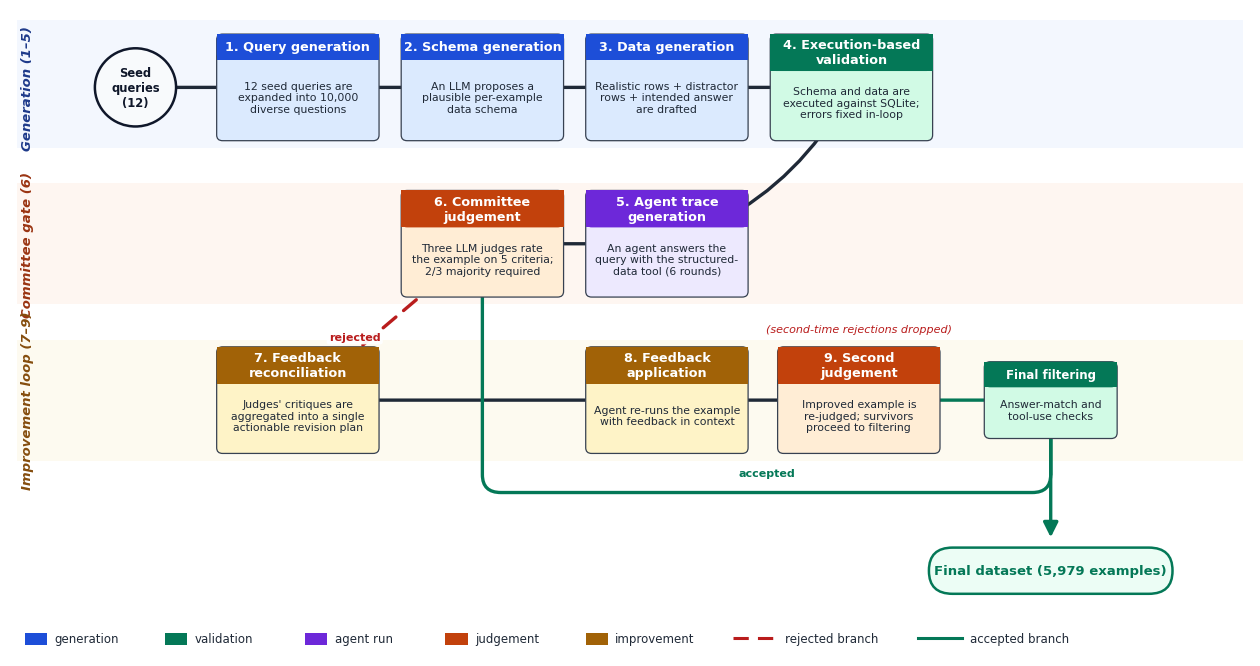

Python code for this plot:
"""
FinOpsBench-v1 construction-pipeline overview figure.

Each of the 9 stages is drawn as a rounded panel with:
  - a coloured title bar (stage number + name)
  - a 1-2 line description of what happens in the stage
  - a sizeable corner icon glyph that suggests the stage's role

Stages 1-5 form the linear generation phase; Stage 6 is the committee
gate; Stages 7-8 are the improvement loop; Stage 9 is the second
judgement that re-feeds the committee gate; the surviving items
proceed to final filtering. Arrows are coloured-coded:
  - dark grey: the main forward path
  - red dashed: the "rejected" branch (feedback loop)
  - green:       the "accepted" branch into final filtering
"""

from __future__ import annotations

import matplotlib.pyplot as plt
import matplotlib.patches as mpatches
from matplotlib.patches import FancyBboxPatch, FancyArrowPatch, Circle, Rectangle, Polygon

plt.rcParams.update({
    "font.family": "sans-serif",
    "font.sans-serif": ["DejaVu Sans"],
    "savefig.dpi": 450,        # high-res so user can rescale freely
    "savefig.bbox": "tight",
})


# (number, title, body, icon, fill, header)
STAGES = {
    1: ("Query generation",
        "12 seed queries are\nexpanded into 10,000\ndiverse questions",
        "seed_to_many", "#dbeafe", "#1d4ed8"),
    2: ("Schema generation",
        "An LLM proposes a\nplausible per-example\ndata schema",
        "schema",       "#dbeafe", "#1d4ed8"),
    3: ("Data generation",
        "Realistic rows + distractor\nrows + intended answer\nare drafted",
        "rows_big",     "#dbeafe", "#1d4ed8"),
    4: ("Execution-based\nvalidation",
        "Schema and data are\nexecuted against SQLite;\nerrors fixed in-loop",
        "gear_check",   "#d1fae5", "#047857"),
    5: ("Agent trace\ngeneration",
        "An agent answers the\nquery with the structured-\ndata tool (6 rounds)",
        "robot",        "#ede9fe", "#6d28d9"),
    6: ("Committee\njudgement",
        "Three LLM judges rate\nthe example on 5 criteria;\n2/3 majority required",
        "scales",       "#ffedd5", "#c2410c"),
    7: ("Feedback\nreconciliation",
        "Judges' critiques are\naggregated into a single\nactionable revision plan",
        "merge_big",    "#fef3c7", "#a16207"),
    8: ("Feedback\napplication",
        "Agent re-runs the example\nwith feedback in context",
        "loop_big",     "#fef3c7", "#a16207"),
    9: ("Second\njudgement",
        "Improved example is\nre-judged; survivors\nproceed to filtering",
        "scales",       "#ffedd5", "#c2410c"),
}


# Lanes (y-coordinates) — pulled closer so there's less whitespace
# between rows but panels still don't touch (gap ≈ 0.7 below).
LANE_GEN  = 7.0
LANE_GATE = 4.8
LANE_LOOP = 2.6

# Grid columns shared with the top row.
COL_A = 1.6   # seed
COL_B = 3.8   # stage 1
COL_C = 6.3   # stage 2
COL_D = 8.8   # stage 3
COL_E = 11.3  # stage 4

# Per request: Committee judgement and Agent trace generation must occupy
# the columns of Schema generation (COL_C) and Data generation (COL_D).
NODES = {
    "seed":   (COL_A, LANE_GEN,  "circle"),
    1:        (COL_B, LANE_GEN,  "panel"),
    2:        (COL_C, LANE_GEN,  "panel"),
    3:        (COL_D, LANE_GEN,  "panel"),
    4:        (COL_E, LANE_GEN,  "panel"),
    5:        (COL_D, LANE_GATE, "panel"),  # was off to the right
    6:        (COL_C, LANE_GATE, "panel"),  # was at COL_D
    7:        (COL_B, LANE_LOOP, "panel"),
    8:        (COL_D, LANE_LOOP, "panel"),
    9:        (11.4,  LANE_LOOP, "panel"),
    "filter": (14.0,  LANE_LOOP, "panel_small"),
    "end":    (14.0,  0.2,       "pill"),
}

PANEL_W = 2.2
PANEL_H = 1.50          # tall enough to fit 2-line title bars when needed
PANEL_SMALL_W = 1.8


# ---------------------------------------------------------------------------
# Bigger, more recognisable icon glyphs.
# All draw centred at (cx, cy) and fit in ~0.55x0.55.
# ---------------------------------------------------------------------------

def draw_icon(ax, kind: str, cx: float, cy: float, color: str):
    R = 0.22  # nominal half-size — sized to fit comfortably in panel corner
    lw = 1.6

    if kind == "seed_to_many":
        # One seed dot on the left, three dots fanned out on the right.
        ax.scatter([cx - R * 0.85], [cy], color=color, s=42, zorder=3)
        for dy in (-R * 0.7, 0, R * 0.7):
            ax.scatter([cx + R * 0.85], [cy + dy], color=color,
                       s=28, zorder=3)
            ax.annotate("", xy=(cx + R * 0.7, cy + dy),
                        xytext=(cx - R * 0.6, cy),
                        arrowprops=dict(arrowstyle="->", color=color, lw=1.2))

    elif kind == "schema":
        # Database cylinder + a few rows underneath (suggestive of schema+rows).
        # Cylinder.
        ax.add_patch(mpatches.Ellipse((cx, cy + R * 0.65), 1.6 * R, 0.40 * R,
                                      ec=color, fc="none", lw=lw))
        ax.plot([cx - R * 0.8, cx - R * 0.8], [cy + R * 0.65, cy - R * 0.10],
                color=color, lw=lw)
        ax.plot([cx + R * 0.8, cx + R * 0.8], [cy + R * 0.65, cy - R * 0.10],
                color=color, lw=lw)
        ax.add_patch(mpatches.Arc((cx, cy - R * 0.10), 1.6 * R, 0.40 * R,
                                  theta1=180, theta2=360, ec=color, lw=lw))
        # Two horizontal lines on the side of the cylinder.
        for dy in (0.30, 0.10):
            ax.add_patch(mpatches.Arc(
                (cx, cy + R * dy), 1.6 * R, 0.40 * R,
                theta1=190, theta2=350, ec=color, lw=0.9, alpha=0.6))

    elif kind == "rows_big":
        # Stack of three rounded rows.
        for dy in (0.50, 0.10, -0.30):
            ax.add_patch(FancyBboxPatch(
                (cx - R * 0.85, cy + R * dy - R * 0.10),
                1.7 * R, 0.22 * R,
                boxstyle="round,pad=0,rounding_size=0.04",
                ec=color, fc="none", lw=lw))

    elif kind == "gear_check":
        # Gear silhouette (octagon with notches) + check mark.
        # Outer gear circle.
        ax.add_patch(Circle((cx - R * 0.35, cy), R * 0.55, ec=color,
                            fc="none", lw=lw))
        # Eight gear teeth as small radial lines.
        import math
        for k in range(8):
            ang = k * math.pi / 4
            x0 = cx - R * 0.35 + R * 0.55 * math.cos(ang)
            y0 = cy + R * 0.55 * math.sin(ang)
            x1 = cx - R * 0.35 + R * 0.78 * math.cos(ang)
            y1 = cy + R * 0.78 * math.sin(ang)
            ax.plot([x0, x1], [y0, y1], color=color, lw=lw)
        # Check mark on the right.
        cx2 = cx + R * 0.55
        ax.plot([cx2 - R * 0.30, cx2 - R * 0.05, cx2 + R * 0.40],
                [cy + R * 0.05, cy - R * 0.30, cy + R * 0.40],
                color=color, lw=lw + 0.6, solid_capstyle="round")

    elif kind == "robot":
        # Robot head (rounded square with eyes, mouth, antenna and arms).
        # Antenna.
        ax.plot([cx, cx], [cy + R * 0.70, cy + R * 1.05], color=color, lw=lw)
        ax.scatter([cx], [cy + R * 1.1], color=color, s=30, zorder=4)
        # Head.
        ax.add_patch(FancyBboxPatch(
            (cx - R * 0.85, cy - R * 0.30), 1.7 * R, 1.0 * R,
            boxstyle="round,pad=0.0,rounding_size=0.08",
            ec=color, fc="none", lw=lw))
        # Eyes.
        ax.add_patch(Circle((cx - R * 0.35, cy + R * 0.25), R * 0.13,
                            ec=color, fc=color, lw=0))
        ax.add_patch(Circle((cx + R * 0.35, cy + R * 0.25), R * 0.13,
                            ec=color, fc=color, lw=0))
        # Mouth.
        ax.plot([cx - R * 0.30, cx + R * 0.30],
                [cy - R * 0.05, cy - R * 0.05], color=color, lw=lw,
                solid_capstyle="round")
        # Side antennae (or "arms").
        ax.plot([cx - R * 0.85, cx - R * 1.10],
                [cy + R * 0.35, cy + R * 0.55], color=color, lw=lw)
        ax.plot([cx + R * 0.85, cx + R * 1.10],
                [cy + R * 0.35, cy + R * 0.55], color=color, lw=lw)

    elif kind == "scales":
        # Scales of justice — base, pole, beam, two pans.
        # Base.
        ax.plot([cx - R * 0.55, cx + R * 0.55],
                [cy - R * 0.85, cy - R * 0.85], color=color, lw=lw + 1)
        # Pole.
        ax.plot([cx, cx], [cy - R * 0.85, cy + R * 0.70], color=color, lw=lw)
        # Beam.
        ax.plot([cx - R * 0.85, cx + R * 0.85],
                [cy + R * 0.70, cy + R * 0.70], color=color, lw=lw)
        # Hanging strings to pans.
        ax.plot([cx - R * 0.85, cx - R * 0.85],
                [cy + R * 0.70, cy + R * 0.20], color=color, lw=lw * 0.7)
        ax.plot([cx + R * 0.85, cx + R * 0.85],
                [cy + R * 0.70, cy + R * 0.20], color=color, lw=lw * 0.7)
        # Pans (small arcs / shallow bowls).
        ax.add_patch(mpatches.Arc((cx - R * 0.85, cy + R * 0.20),
                                  R * 0.85, R * 0.50,
                                  theta1=180, theta2=360, ec=color, lw=lw))
        ax.add_patch(mpatches.Arc((cx + R * 0.85, cy + R * 0.20),
                                  R * 0.85, R * 0.50,
                                  theta1=180, theta2=360, ec=color, lw=lw))

    elif kind == "merge_big":
        # Three arrows merging into one (funnel shape).
        for dy in (-R * 0.75, 0, R * 0.75):
            ax.annotate("", xy=(cx + R * 0.15, cy),
                        xytext=(cx - R * 0.85, cy + dy),
                        arrowprops=dict(arrowstyle="->", color=color,
                                        lw=lw, shrinkA=2, shrinkB=2))
        ax.annotate("", xy=(cx + R * 1.05, cy), xytext=(cx + R * 0.20, cy),
                    arrowprops=dict(arrowstyle="-|>", color=color,
                                    lw=lw + 0.4, shrinkA=2, shrinkB=0))

    elif kind == "loop_big":
        # Circular refresh-style arrow.
        ax.add_patch(mpatches.Arc((cx, cy), R * 1.7, R * 1.7,
                                  theta1=30, theta2=330,
                                  ec=color, lw=lw + 0.4))
        # Arrowhead at end of arc.
        import math
        end_angle = math.radians(30)
        ex = cx + (R * 0.85) * math.cos(end_angle)
        ey = cy + (R * 0.85) * math.sin(end_angle)
        ax.annotate("",
                    xy=(ex + R * 0.05, ey + R * 0.18),
                    xytext=(ex, ey),
                    arrowprops=dict(arrowstyle="-|>", color=color, lw=lw + 0.4,
                                    mutation_scale=14))


# ---------------------------------------------------------------------------
# Panel + arrow drawing.
# ---------------------------------------------------------------------------

ICON_INSET_X = 0.30  # icon-centre distance from panel-right
ICON_INSET_Y = 0.30  # icon-centre distance from panel-bottom


def draw_panel(ax, x, y, w, h, title, body, icon_kind, fill, header_color,
               small=False):
    # Two-line titles need a taller header strip.
    title_h = 0.52 if ("\n" in title) else 0.36

    ax.add_patch(FancyBboxPatch(
        (x - w / 2, y - h / 2), w, h,
        boxstyle="round,pad=0,rounding_size=0.08",
        ec="#374151", fc=fill, lw=0.9, zorder=2))

    ax.add_patch(Rectangle(
        (x - w / 2, y + h / 2 - title_h),
        w, title_h, ec="none", fc=header_color, zorder=3))
    ax.add_patch(FancyBboxPatch(
        (x - w / 2, y + h / 2 - title_h), w, title_h,
        boxstyle="round,pad=0,rounding_size=0.08",
        ec="none", fc=header_color, lw=0, zorder=2.5))

    ax.text(x, y + h / 2 - title_h / 2,
            title, ha="center", va="center",
            fontsize=8.5 if small else 9.2, color="white",
            weight="bold", zorder=4)

    # Body text — anchored top-left of the body area. Icons removed by
    # request; user will overlay their own. Body text is centred a bit
    # lower so the body area doesn't look top-heavy when empty of glyphs.
    ax.text(x, y - title_h / 2 + 0.04,
            body, ha="center", va="center",
            fontsize=7.8, color="#1f2937", zorder=4)


def draw_stage_panel(ax, num):
    x, y, _ = NODES[num]
    title, body, icon, fill, header = STAGES[num]
    draw_panel(ax, x, y, PANEL_W, PANEL_H, f"{num}. {title}",
               body, icon, fill, header)


def draw_circle_node(ax, key, label, color="#0f172a"):
    x, y, _ = NODES[key]
    ax.add_patch(Circle((x, y), 0.55, ec=color, fc="#f8fafc",
                        lw=1.8, zorder=4))
    ax.text(x, y, label, ha="center", va="center",
            fontsize=8.3, color=color, weight="bold", zorder=5)


def draw_pill_node(ax, key, label, color="#047857"):
    x, y, _ = NODES[key]
    # Wider pill so the "(5,979 examples)" string fits comfortably.
    pill_w = 3.3
    pill_h = 0.65
    ax.add_patch(FancyBboxPatch(
        (x - pill_w / 2, y - pill_h / 2), pill_w, pill_h,
        boxstyle="round,pad=0,rounding_size=0.32",
        ec=color, fc="#ecfdf5", lw=1.8, zorder=4))
    ax.text(x, y, label, ha="center", va="center",
            fontsize=9.5, color=color, weight="bold", zorder=5)


def arrow(ax, a, b, color="#1f2937", style="-|>", lw=2.4, rad=0.0,
          ls="-", label=None, label_pos=0.5, label_dx=0.0, label_dy=0.20):
    if isinstance(a, tuple):
        ax1, ay1 = a
    else:
        ax1, ay1, _ = NODES[a]
    if isinstance(b, tuple):
        bx1, by1 = b
    else:
        bx1, by1, _ = NODES[b]
    arr = FancyArrowPatch(
        (ax1, ay1), (bx1, by1),
        arrowstyle=style, color=color, lw=lw,
        linestyle=ls,
        shrinkA=24, shrinkB=24,
        connectionstyle=f"arc3,rad={rad}",
        zorder=1.5,
        capstyle="round", joinstyle="round",
        mutation_scale=22)
    ax.add_patch(arr)
    if label is not None:
        mx = ax1 + (bx1 - ax1) * label_pos + label_dx
        my = ay1 + (by1 - ay1) * label_pos + label_dy
        ax.text(mx, my, label, ha="center", va="center",
                fontsize=8, color=color, weight="bold",
                bbox=dict(boxstyle="round,pad=0.20", fc="white",
                          ec="none", alpha=0.95),
                zorder=3)


# ---------------------------------------------------------------------------
# Build the figure.  Wrapped in main() so importing this module from
# logos/make_logos.py doesn't trigger a render side-effect.
# ---------------------------------------------------------------------------

def main():
    fig, ax = plt.subplots(figsize=(16.0, 8.4))
    ax.set_xlim(-0.1, 16.7)
    ax.set_ylim(-1.0, 8.1)
    ax.axis("off")

    # Lane backdrops.
    def lane_band(y0, y1, color):
        ax.add_patch(Rectangle((0.0, y0), 16.6, y1 - y0,
                               ec="none", fc=color, alpha=0.06, zorder=0))

    lane_band(LANE_GEN - 0.85,  LANE_GEN + 0.95,  "#3b82f6")
    lane_band(LANE_GATE - 0.85, LANE_GATE + 0.85, "#f97316")
    lane_band(LANE_LOOP - 0.85, LANE_LOOP + 0.85, "#eab308")

    # Phase labels in the left gutter, rotated.
    ax.text(0.05, LANE_GEN,  "Generation (1–5)",
            ha="left", va="center", fontsize=9.5,
            color="#1e3a8a", style="italic", weight="bold",
            rotation=90, zorder=1)
    ax.text(0.05, LANE_GATE, "Committee gate (6)",
            ha="left", va="center", fontsize=9.5,
            color="#9a3412", style="italic", weight="bold",
            rotation=90, zorder=1)
    ax.text(0.05, LANE_LOOP, "Improvement loop (7–9)",
            ha="left", va="center", fontsize=9.5,
            color="#854d0e", style="italic", weight="bold",
            rotation=90, zorder=1)

    # (Figure title removed per request — the caption in the paper will
    # carry that context.)

    # Nodes.
    draw_circle_node(ax, "seed", "Seed\nqueries\n(12)")
    for n in range(1, 10):
        draw_stage_panel(ax, n)

    # Final filtering panel.
    draw_panel(ax,
               *NODES["filter"][:2],
               PANEL_SMALL_W, PANEL_H * 0.72,
               "Final filtering",
               "Answer-match and\ntool-use checks",
               "gear_check", "#d1fae5", "#047857", small=True)

    draw_pill_node(ax, "end", "Final dataset (5,979 examples)")

    # ----- Arrows -----

    # Forward generation pipeline.
    arrow(ax, "seed", 1)
    arrow(ax, 1, 2)
    arrow(ax, 2, 3)
    arrow(ax, 3, 4)

    # Stage 4 (top, col E) -> Stage 5 (middle, col D).
    arrow(ax, 4, 5, rad=-0.20)

    # Stage 5 (col D) -> Stage 6 (col C). Same lane, leftward.
    arrow(ax, 5, 6)

    # Stage 6 -> Stage 7 (rejected branch, red dashed).
    arrow(ax, 6, 7, color="#b91c1c", ls=(0, (5, 3)),
          label="rejected", label_pos=0.62, label_dx=-0.18, label_dy=0.05)

    # Improvement loop.
    arrow(ax, 7, 8)
    arrow(ax, 8, 9)

    # Stage 9 -> Final filtering (accepted, green). Stage 9 at x=11.4 lane3,
    # Filter at x=14.0 lane3, so a short rightward arrow. No "accepted" label
    # here; the corresponding label sits on the long L-shape from Stage 6 below.
    arrow(ax, 9, "filter", color="#047857")

    # Stage 6 -> Final filtering (accepted, green). Route via a hand-built
    # L-shape that goes down out of Stage 6 then right under lane 3 to Filter.
    # (Matplotlib's arc3 alone can't avoid the Stage-5/Stage-8/9 panels cleanly.)
    from matplotlib.path import Path
    from matplotlib.patches import PathPatch
    elbow_y = 1.30  # horizontal segment between lane 3 (y=2.6) and Final-dataset pill (y=0.2)
    x6_, y6_, _ = NODES[6]
    xf_, yf_, _ = NODES["filter"]
    # Curved corners via small Bezier between the straight runs.
    vertices = [
        (x6_, y6_ - PANEL_H / 2),       # exit bottom of Stage 6
        (x6_, elbow_y + 0.25),          # straight down
        (x6_, elbow_y),                 # rounded corner
        (x6_ + 0.25, elbow_y),
        (xf_ - 0.25, elbow_y),          # straight right
        (xf_, elbow_y),                 # rounded corner
        (xf_, elbow_y + 0.25),
        (xf_, yf_ - PANEL_H * 0.36 / 2 - 0.05),  # arrive at bottom of Filter panel
    ]
    codes = [Path.MOVETO, Path.LINETO,
             Path.CURVE3, Path.CURVE3,
             Path.LINETO,
             Path.CURVE3, Path.CURVE3,
             Path.LINETO]
    path = Path(vertices, codes)
    ax.add_patch(PathPatch(path, ec="#047857", fc="none", lw=2.4,
                           capstyle="round", joinstyle="round", zorder=1.5))
    # Arrowhead on the final upward segment.
    ax.annotate("",
                xy=(xf_, yf_ - PANEL_H * 0.36 / 2 - 0.02),
                xytext=(xf_, elbow_y + 0.25),
                arrowprops=dict(arrowstyle="-|>", color="#047857",
                                lw=2.4, mutation_scale=22,
                                shrinkA=0, shrinkB=0),
                zorder=1.5)
    # "accepted" label on the horizontal segment.
    ax.text((x6_ + xf_) / 2, elbow_y + 0.20, "accepted",
            ha="center", va="bottom", fontsize=8, color="#047857",
            weight="bold",
            bbox=dict(boxstyle="round,pad=0.20", fc="white", ec="none",
                      alpha=0.95), zorder=3)

    # Filter (lane3) -> Final dataset pill (bottom).
    arrow(ax, "filter", "end", color="#047857")

    # Drop note for second-time rejections. Place it above Stage 9 (between
    # lanes 2 and 3) so it never collides with the L-shaped accepted arrow
    # that runs below lane 3.
    x9, y9, _ = NODES[9]
    ax.text(x9, y9 + PANEL_H / 2 + 0.18,
            "(second-time rejections dropped)",
            fontsize=8, color="#b91c1c", style="italic",
            ha="center", va="bottom")

    # Legend strip at the bottom.
    def legend_chip(x, y, label, color):
        ax.add_patch(Rectangle((x, y - 0.10), 0.30, 0.18,
                               ec="none", fc=color))
        ax.text(x + 0.40, y, label, ha="left", va="center",
                fontsize=8.5, color="#1f2937")

    ly = -0.75
    legend_chip(0.1,  ly, "generation",   "#1d4ed8")
    legend_chip(2.0,  ly, "validation",   "#047857")
    legend_chip(3.9,  ly, "agent run",    "#6d28d9")
    legend_chip(5.8,  ly, "judgement",    "#c2410c")
    legend_chip(7.7,  ly, "improvement",  "#a16207")
    ax.plot([9.7, 10.3], [ly, ly], color="#b91c1c", lw=2.2,
            linestyle=(0, (5, 3)))
    ax.text(10.4, ly, "rejected branch", ha="left", va="center",
            fontsize=8.5, color="#1f2937")
    ax.plot([12.2, 12.8], [ly, ly], color="#047857", lw=2.2)
    ax.text(12.9, ly, "accepted branch", ha="left", va="center",
            fontsize=8.5, color="#1f2937")

    fig.savefig("fig_v1_pipeline_overview.png")
    fig.savefig("fig_v1_pipeline_overview.pdf")
    print("Saved fig_v1_pipeline_overview.{png,pdf}")


if __name__ == "__main__":
    main()
